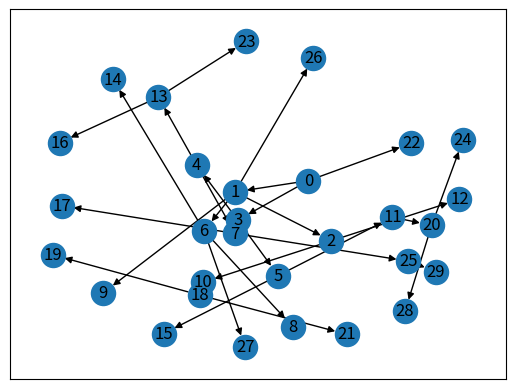

Write Python code to recreate this figure.
from matplotlib import pyplot as plt
import networkx as nx


def plot_graph(graph, save=False, display=True):
    g1=graph
    plt.tight_layout()
    nx.draw_networkx(g1, arrows=True)
    if save:
        plt.savefig("graph.png", format="PNG")
    if display:
        plt.show(block=True)


#graph = nx.scale_free_graph(20).reverse()
graph = nx.gnr_graph(30, .01).reverse()
#graph = nx.random_k_out_graph(20, 2, .8).reverse()

new_elements = [0] # We start at the root (node = 0)
old_elements = []  # We initialize the already seen nodes

while len(new_elements) != 0: # as long as we have new node
    tmp = []
    for node_src in new_elements: # we take all these nodes
        for node in graph.neighbors(node_src): # we take all their descendents
            if not node in old_elements and not node in new_elements and not node in tmp:
                # If the descendent is not already seen, we keep it
                tmp.append(node)

    old_elements += new_elements # we have looked at all their descendent, so we move them to the seen nodes
    new_elements = tmp           # these are the new node, we will see them on the next iteration

print(len(old_elements) == len(graph))
plot_graph(graph, save=True, display=True)
